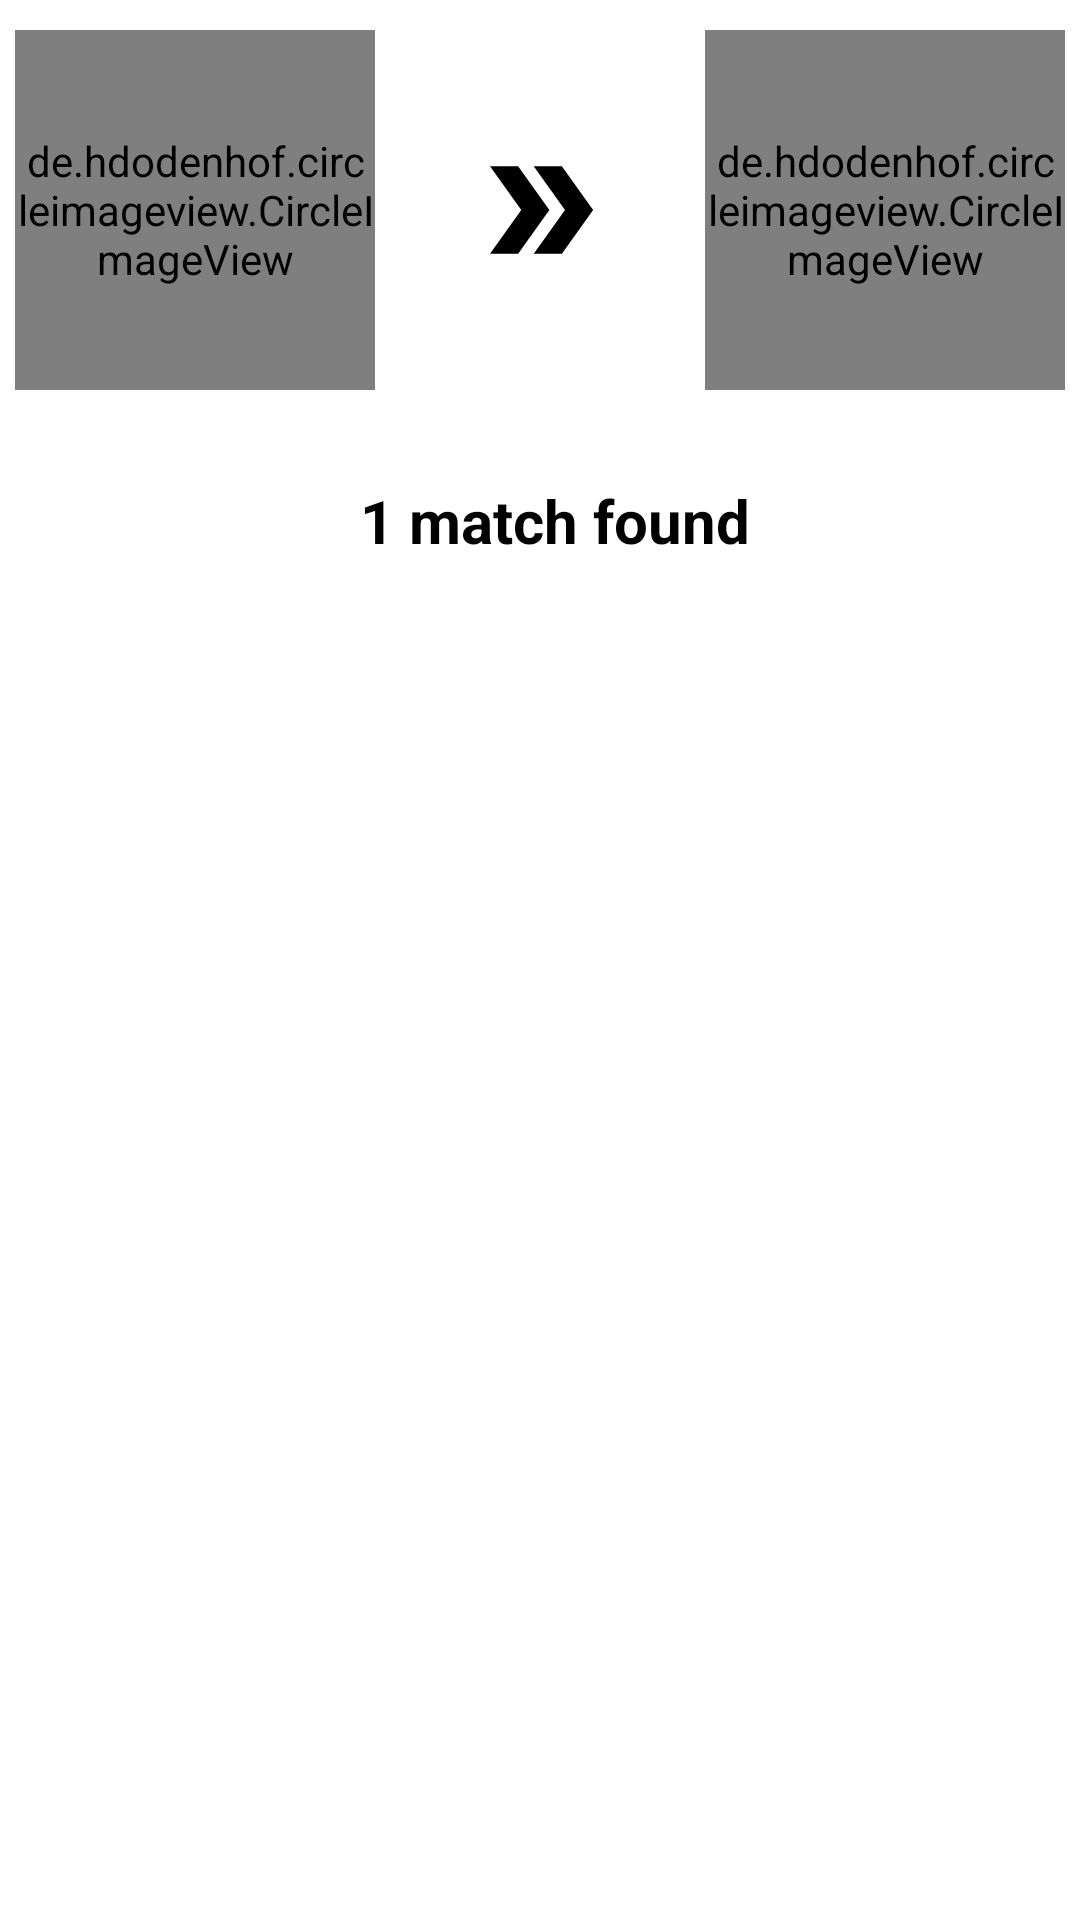

The Android layout XML behind this screen, and the referenced resources:
<!-- AndroidManifest.xml: application theme Theme.FaceAppRecon -->
<!-- res/layout/face_found_view.xml -->
<LinearLayout xmlns:android="http://schemas.android.com/apk/res/android"
    xmlns:app="http://schemas.android.com/apk/res-auto"
    android:layout_width="match_parent"
    android:layout_height="wrap_content"
    android:background="@drawable/face_info_background"
    android:gravity="center_horizontal"
    android:orientation="vertical"

    app:layout_constraintBottom_toBottomOf="parent">

    <LinearLayout
        android:layout_width="match_parent"
        android:layout_height="wrap_content"
        android:gravity="center_horizontal|center_vertical"

        >

        <de.hdodenhof.circleimageview.CircleImageView
            android:id="@+id/iv_previewImage"
            android:layout_width="120dp"
            android:layout_height="120dp"
            android:layout_margin="10dp"
            android:layout_weight="0"
            android:src="@drawable/user" />


        <ImageView
            android:layout_width="wrap_content"
            android:layout_height="wrap_content"
            android:layout_marginHorizontal="20dp"
            android:src="@drawable/baseline_double_arrow_24"
            />
        <de.hdodenhof.circleimageview.CircleImageView
            android:id="@+id/iv_savedImage"
            android:layout_width="120dp"
            android:layout_height="120dp"
            android:layout_margin="10dp"
            android:layout_weight="0"
            android:src="@drawable/user" />
    </LinearLayout>

    <TextView
        android:id="@+id/txt_face_name"
        android:layout_width="wrap_content"
        android:layout_height="wrap_content"
        android:layout_marginTop="20dp"
        android:layout_marginBottom="20dp"
        android:layout_weight="1"
        android:paddingStart="10dp"
        android:text="1 match found"
        android:textColor="@color/black"
        android:textSize="20dp"
        android:textStyle="bold" />


</LinearLayout>
<!-- resources referenced by this layout -->
<resources>
  <color name="black">#FF000000</color>
  <!-- drawable baseline_double_arrow_24 (drawable) -->
  <vector android:height="50dp" android:tint="#000000"
      android:viewportHeight="24" android:viewportWidth="24"
      android:width="50dp" xmlns:android="http://schemas.android.com/apk/res/android">
      <path android:fillColor="@android:color/white" android:pathData="M15.5,5l-4.5,0l5,7l-5,7l4.5,0l5,-7z"/>
      <path android:fillColor="@android:color/white" android:pathData="M8.5,5l-4.5,0l5,7l-5,7l4.5,0l5,-7z"/>
  </vector>
  <style name="Theme.FaceAppRecon" parent="Theme.MaterialComponents.DayNight.DarkActionBar">
          
          <item name="colorPrimary">@color/purple_500</item>
          <item name="colorPrimaryVariant">@color/purple_700</item>
          <item name="colorOnPrimary">@color/white</item>
          
          <item name="colorSecondary">@color/teal_200</item>
          <item name="colorSecondaryVariant">@color/teal_700</item>
          <item name="colorOnSecondary">@color/black</item>
          
          <item name="android:statusBarColor">?attr/colorPrimaryVariant</item>
          
      </style>
  <color name="purple_500">#FF6200EE</color>
  <color name="purple_700">#FF3700B3</color>
  <color name="white">#FFFFFFFF</color>
  <color name="teal_200">#FF03DAC5</color>
  <color name="teal_700">#FF018786</color>
</resources>
